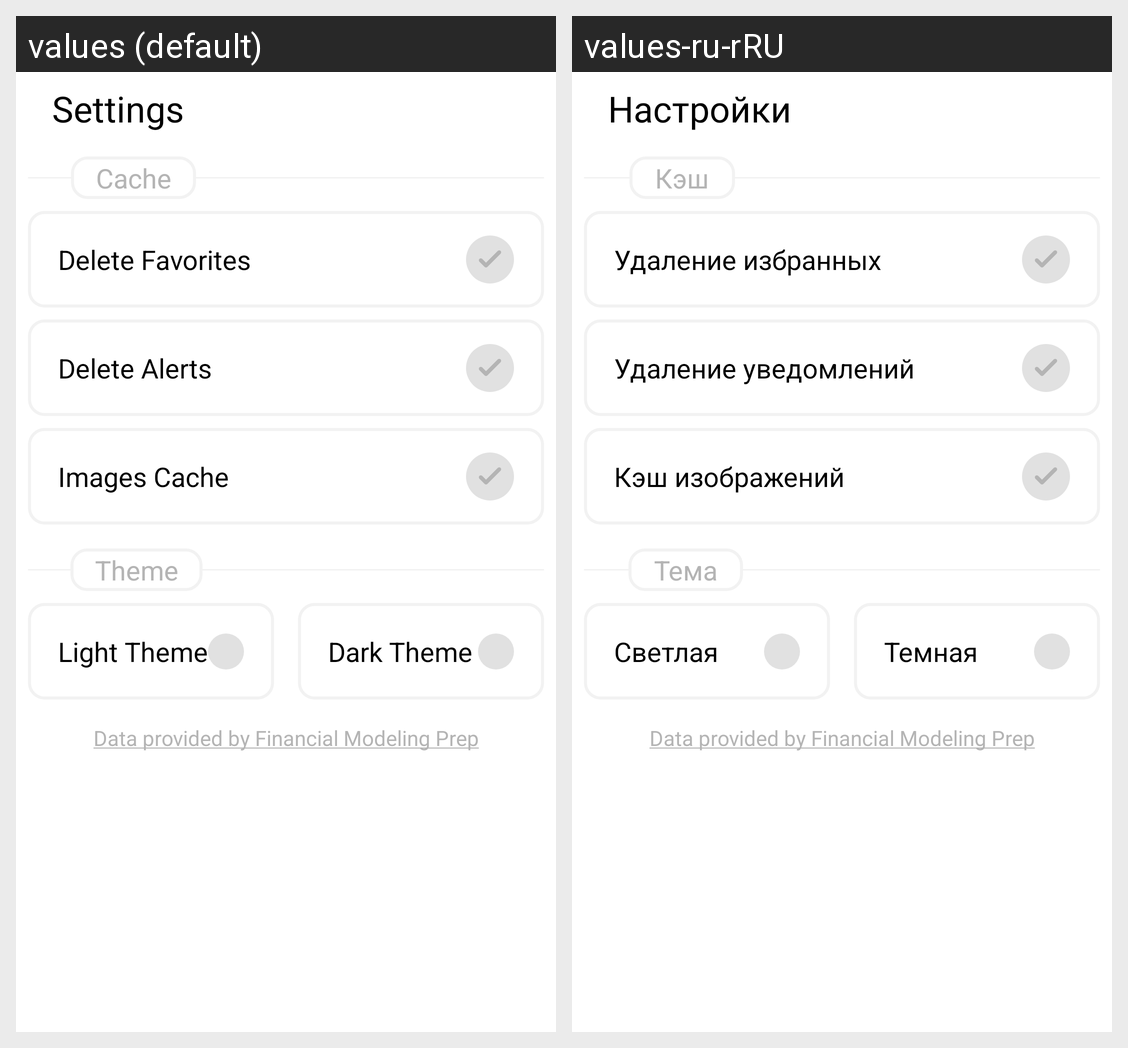

For this localized Android screen grid, give each drawn string resource with its value in every locale shown.
Android screen res/layout/fragment_settings.xml rendered under 2 locales, left to right: values (default), values-ru-rRU. Device: Nexus 5 (rendered at 1080×1920; each locale shown at half size, 540×960, under a caption strip naming it); theme Theme.Stocks.
Strings drawn on this screen, with the default value and each locale's value (text and hints the layout hard-codes, and strings that could not be matched under every locale, appear in the picture but are not listed):

settings
  values: Settings
  values-ru-rRU: Настройки

cache
  values: Cache
  values-ru-rRU: Кэш

delete_stocks
  values: Delete Favorites
  values-ru-rRU: Удаление избранных

delete_alerts
  values: Delete Alerts
  values-ru-rRU: Удаление уведомлений

delete_images
  values: Images Cache
  values-ru-rRU: Кэш изображений

theme
  values: Theme
  values-ru-rRU: Тема

light_theme
  values: Light Theme
  values-ru-rRU: Светлая

dark_theme
  values: Dark Theme
  values-ru-rRU: Темная

licence
  values: Data provided by Financial Modeling Prep
  values-ru-rRU: Data provided by Financial Modeling Prep
